Run: headless pygame with SDL's dummy video driver; simulated clock (each Clock.tick advances the game by its frame time, no real sleeping); random seed 0; keys injected as events and as key.get_pressed() state; no mouse input.
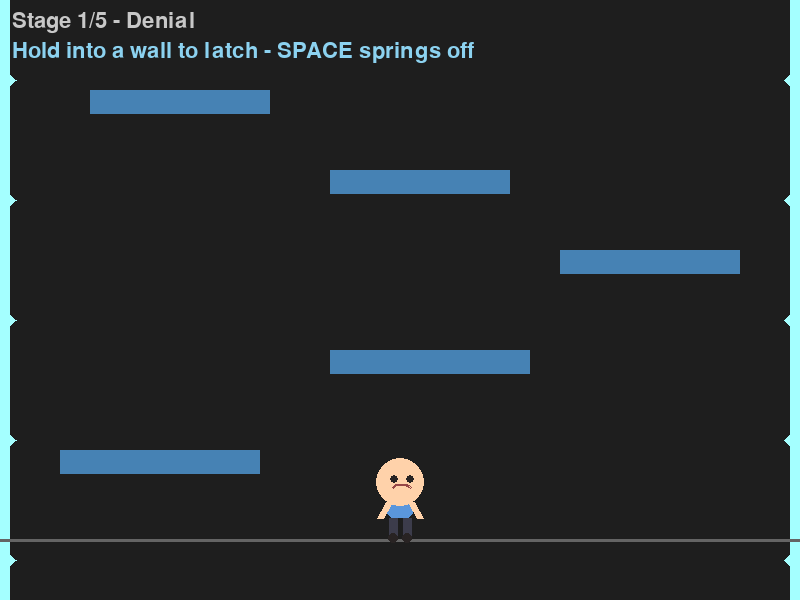
Frame 1 of 4 · flips 1–60 · no input
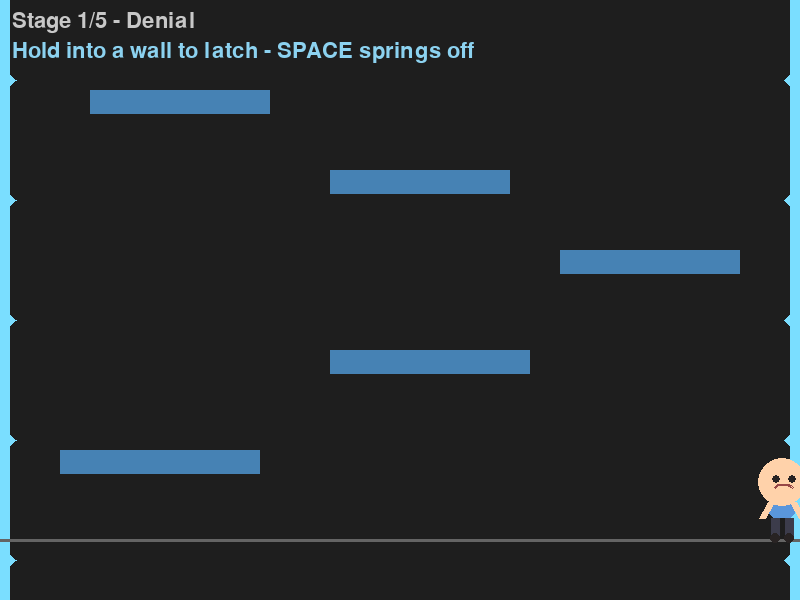
Frame 2 of 4 · flips 61–180 · tapped SPACE, RETURN · held RIGHT (→), D
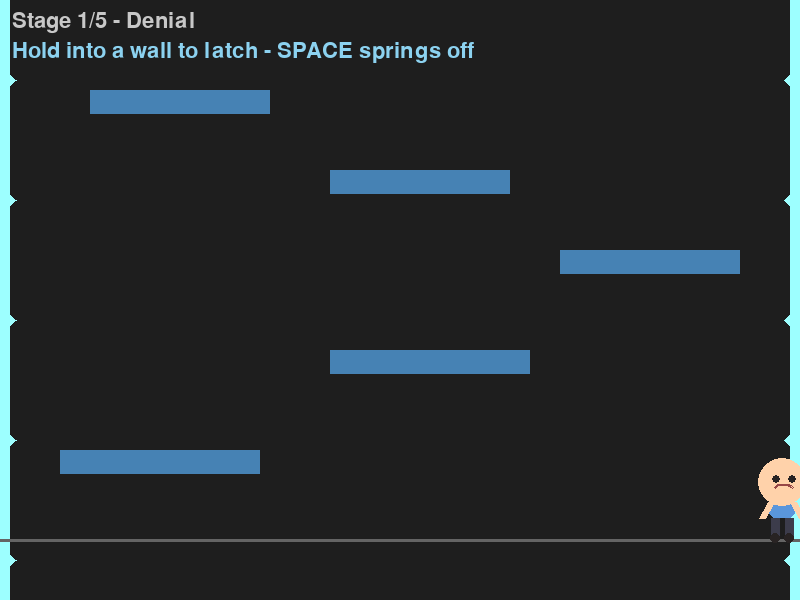
Frame 3 of 4 · flips 181–300 · held DOWN (↓), S
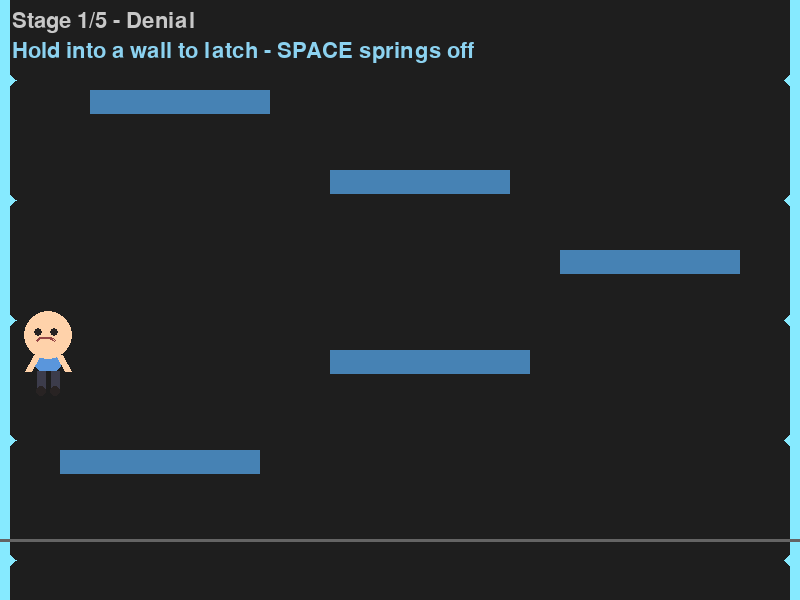
Frame 4 of 4 · flips 301–420 · held LEFT (←), A, UP (↑), W

The pygame program that drew these frames:

"""Chibi climber: 5 stages, exit past the top edge (pygame)."""
import math

import pygame

WIDTH, HEIGHT = 800, 600
FPS = 60

MOVE_SPEED = 400        # px/sec
GRAVITY = 2000.0        # px/sec^2
JUMP_VELOCITY = -800.0  # px/sec (negative = up)
GROUND_Y = HEIGHT - 60
JUMP_HEIGHT = JUMP_VELOCITY ** 2 / (2 * GRAVITY)  # ~160px max rise

# Proportions: oversized head, tiny torso -> small-child look.
HEAD_R = 24
TORSO_W, TORSO_H = 26, 20
LEG_LEN = 22
CHAR_W, CHAR_H = 36, HEAD_R * 2 + TORSO_H + LEG_LEN  # 36 x 90

SPAWN = (WIDTH / 2, GROUND_Y)

SKIN = (255, 210, 170)
SHIRT = (90, 150, 220)
PANTS = (60, 60, 75)
DARK = (40, 35, 35)

# Exit past the top edge: feet above y=0. Every level keeps its
# second-highest platform low enough that only the top one can exit.
EXIT_Y = 0

# Wall latch + spring: hold into a screen edge mid-air to cling for up
# to 0.5s, then SPACE springs off — mostly upward, shoved away from the
# wall. Into-wall steering is ignored during the shove so the arc always
# leaves the wall. One latch per airtime. Glowing edges = ready.
WALL_W = 10
LATCH_TIME = 0.5
WALL_PUSH_SPEED = 350.0
WALL_PUSH_TIME = 0.22
WALL_READY = (120, 220, 255)
WALL_SPENT = (60, 70, 90)

# 5 hand-tuned climbs. Rules per layout: vertical steps <= ~100px
# (jump reaches 160), horizontal gaps small, top platform near y~95,
# second-highest at y>=170 so it can't trigger the exit by itself.
# 5 stages of grief, laid out as one chained climb. Each stage's base
# sits under the previous stage's exit (fly in at the same x), with:
# top platform near y~95 (only it can exit), second-highest at y>=165,
# vertical steps <=120px (jump reaches 160), and a weave to suit the mood.
LEVELS = [
    {"name": "Denial",  # safe and wide; everything is fine
     "platforms": [(60, 450, 200, 24), (330, 350, 200, 24),
                   (560, 250, 180, 24), (330, 170, 180, 24),
                   (90, 90, 180, 24)],
     "blocks": []},
    {"name": "Anger",  # jagged zigzag with teeth to hop around
     "platforms": [(80, 450, 200, 24), (350, 350, 150, 24),
                   (580, 250, 140, 24), (350, 165, 150, 24),
                   (120, 95, 150, 24)],
     "blocks": [(300, 400, 36, 140), (520, 180, 36, 120)]},
    {"name": "Bargaining",  # back-and-forth around a central block-step
     "platforms": [(100, 450, 190, 24), (240, 385, 110, 24),
                   (520, 270, 150, 24), (250, 180, 150, 24),
                   (480, 95, 150, 24)],
     "blocks": [(360, 330, 40, 120)]},
    {"name": "Depression",  # sparse, heavy near-limit jumps, long falls
     "platforms": [(480, 450, 190, 24), (200, 330, 130, 24),
                   (500, 210, 130, 24), (220, 95, 130, 24)],
     "blocks": []},
    {"name": "Acceptance",  # calm even staircase to the top
     "platforms": [(200, 450, 170, 24), (450, 350, 160, 24),
                   (200, 250, 160, 24), (450, 170, 160, 24),
                   (200, 90, 150, 24)],
     "blocks": []},
]

# Active solid geometry; rebuilt by load_level().
OBSTACLES = []


def load_level(idx):
    """Load LEVELS[idx] into OBSTACLES. Returns spawn (x, y)."""
    global OBSTACLES
    lvl = LEVELS[idx]
    OBSTACLES = ([pygame.Rect(*p) for p in lvl["platforms"]]
                 + [pygame.Rect(*b) for b in lvl["blocks"]])
    return SPAWN


def top_two_platforms(idx):
    """(highest_top, second_highest_top) for exit-margin checks."""
    tops = sorted(p[1] for p in LEVELS[idx]["platforms"])
    return tops[0], tops[1]


def has_floor(idx):
    """Only the first stage has a floor; later stages are void below."""
    return idx == 0


def stage_spawn(idx):
    """Safe start point for a stage: the ground, or its lowest platform."""
    if idx == 0:
        return SPAWN
    lowest = max(LEVELS[idx]["platforms"], key=lambda p: p[1])
    return (lowest[0] + lowest[2] / 2, lowest[1])


def enter_from_above(x):
    """Re-entry when falling back a stage: drop in from the top edge."""
    return (max(CHAR_W / 2, min(WIDTH - CHAR_W / 2, x)), 30)


def enter_from_below(x):
    """Re-entry when jumping up a stage: fly in from the bottom edge.

    Caller keeps the rising vy, so momentum carries straight through.
    """
    return (max(CHAR_W / 2, min(WIDTH - CHAR_W / 2, x)), HEIGHT + 30)


def wall_state(x):
    """Which screen-edge wall is touched: -1 (left), +1 (right), 0 (none)."""
    if x <= CHAR_W / 2:
        return -1
    if x >= WIDTH - CHAR_W / 2:
        return 1
    return 0


def try_wall_latch(on_ground, latched, wall_dir, pressing_toward, ready):
    """Start clinging to the wall. One latch per airtime, never grounded."""
    return (not on_ground and not latched and wall_dir != 0
            and pressing_toward and ready)


def apply_push(vx_key, bonus, push_dir):
    """Merge key steering with the wall-spring shove.

    Into-wall steering is dropped during the shove so the arc always
    leaves the wall; with-the-push steering still adds on top.
    """
    if bonus != 0.0 and vx_key * push_dir < 0:
        return bonus
    return vx_key + bonus


def bounce_push(push_t, push_dir, dt):
    """Wall-spring shove: (vx_bonus, new_push_t). Mostly-up arc helper."""
    if push_t > 0:
        return push_dir * WALL_PUSH_SPEED, max(0.0, push_t - dt)
    return 0.0, push_t


def draw_walls(screen, bounce_ready, tick, latched=False):
    """Edge indicators: bright pulsing bars + chevrons when armed."""
    if latched:
        col = (255, 255, 255)
    elif bounce_ready:
        k = 0.5 + 0.5 * math.sin(tick * 0.008)
        col = tuple(min(255, c + int(45 * k)) for c in WALL_READY)
    else:
        col = WALL_SPENT
    pygame.draw.rect(screen, col, (0, 0, WALL_W, HEIGHT))
    pygame.draw.rect(screen, col, (WIDTH - WALL_W, 0, WALL_W, HEIGHT))
    if bounce_ready:
        for cy in range(80, HEIGHT, 120):
            pygame.draw.polygon(screen, col,
                                [(2, cy - 12), (2, cy + 12), (WALL_W + 6, cy)])
            pygame.draw.polygon(screen, col,
                                [(WIDTH - 2, cy - 12), (WIDTH - 2, cy + 12),
                                 (WIDTH - WALL_W - 6, cy)])


def char_rect(x, y):
    """Collision box for feet-anchored position (x, y)."""
    return pygame.Rect(x - CHAR_W / 2, y - CHAR_H, CHAR_W, CHAR_H)


def move_and_collide(x, y, vx, vy, dt):
    """Move the character and resolve against OBSTACLES.

    (x, y) is the feet position. Returns (x, y, vy, on_ground).
    Floor/walls handled by caller.
    """
    x += vx * dt
    r = char_rect(x, y)
    for o in OBSTACLES:
        if r.colliderect(o):
            if vx > 0:
                x = o.left - CHAR_W / 2
            elif vx < 0:
                x = o.right + CHAR_W / 2
            elif x < o.centerx:
                x = o.left - CHAR_W / 2
            else:
                x = o.right + CHAR_W / 2
            r = char_rect(x, y)

    prev_bottom, prev_top = y, y - CHAR_H
    y += vy * dt
    on_ground = False
    r = char_rect(x, y)
    for o in OBSTACLES:
        if r.colliderect(o):
            if vy >= 0 and prev_bottom <= o.top + 8:
                y = o.top
                vy = 0.0
                on_ground = True
            elif vy < 0 and prev_top >= o.bottom - 8:
                y = o.bottom + CHAR_H
                vy = 0.0
            elif x < o.centerx:
                x = o.left - CHAR_W / 2
            else:
                x = o.right + CHAR_W / 2
            r = char_rect(x, y)

    return x, y, vy, on_ground


def jump_apex(x, y_start):
    """Feet height at jump apex from a standstill jump (for tests)."""
    y, vy, top = y_start, JUMP_VELOCITY, y_start
    for _ in range(300):
        vy += GRAVITY / 60
        x, y, vy, _ = move_and_collide(x, y, 0.0, vy, 1 / 60)
        top = min(top, y)
        if vy >= 0:
            break
    return top


def draw_character(screen, x, y, facing, swing, cling=0):
    """Draw the kid anchored at feet (x, y). swing in [-1, 1] walk cycle.

    cling: -1/0/+1, arms reach up toward the latched wall while set.
    """
    hip_y = y - LEG_LEN
    shoulder_y = hip_y - TORSO_H + 4
    head_cy = shoulder_y - HEAD_R + 4

    # legs + shoes
    for dx in (-7, 7):
        sway = int(math.sin(swing) * 7 * (1 if dx > 0 else -1))
        foot = (x + dx + sway, y - 2)
        pygame.draw.line(screen, PANTS, (x + dx, hip_y), foot, 9)
        pygame.draw.circle(screen, DARK, foot, 5)

    # torso
    pygame.draw.rect(screen, SHIRT,
                     (x - TORSO_W / 2, hip_y - TORSO_H, TORSO_W, TORSO_H),
                     border_radius=6)

    # arms (swing opposite to same-side leg; reach up while clinging)
    for side in (-1, 1):
        if cling != 0:
            hand = (x + cling * 18 + side * 4, shoulder_y - 22)
        else:
            sway = int(math.sin(swing) * 6) * side
            hand = (x + side * 20 - sway, shoulder_y + 16)
        pygame.draw.line(screen, SKIN,
                         (x + side * (TORSO_W / 2 - 2), shoulder_y),
                         hand, 7)

    # big head
    pygame.draw.circle(screen, SKIN, (int(x), int(head_cy)), HEAD_R)

    # face looks toward movement
    look = 2 * facing
    for ex in (-8, 8):
        pygame.draw.circle(screen, DARK,
                           (int(x + ex + look), int(head_cy - 3)), 4)
    pygame.draw.arc(screen, (150, 70, 70),
                    (x - 10 + look, head_cy + 2, 20, 12),
                    0.4, math.pi - 0.4, 2)


def main():
    pygame.init()
    screen = pygame.display.set_mode((WIDTH, HEIGHT))
    pygame.display.set_caption("Chibi Climber — 5 Stages")
    clock = pygame.time.Clock()
    hud = pygame.font.SysFont(None, 32)
    big = pygame.font.SysFont(None, 72)

    level_idx = 0
    x, y = load_level(0)
    x, y = stage_spawn(0)
    vx = 0.0
    vy = 0.0
    on_ground = True
    phase = 0.0
    amp = 0.0
    facing = 1
    push_t = 0.0
    push_dir = 0
    latch_ready = True
    latched = False
    latch_t = 0.0
    latch_dir = 0
    won = False

    running = True
    while running:
        dt = clock.tick(FPS) / 1000.0

        for event in pygame.event.get():
            if event.type == pygame.QUIT:
                running = False

        keys = pygame.key.get_pressed()
        if won:
            if keys[pygame.K_r]:
                level_idx = 0
                x, y = load_level(0)
                vy = 0.0
                latch_ready = True
                latched = False
                push_t = 0.0
                won = False
            screen.fill((20, 40, 30))
            msg = big.render("YOU MADE IT!", True, (140, 230, 150))
            sub = hud.render("Climbed all 5 stages - press R to play again",
                             True, (200, 200, 200))
            screen.blit(msg, msg.get_rect(center=(WIDTH / 2, HEIGHT / 2 - 20)))
            screen.blit(sub, sub.get_rect(center=(WIDTH / 2, HEIGHT / 2 + 40)))
            pygame.display.flip()
            continue

        vx = 0.0
        left = keys[pygame.K_LEFT] or keys[pygame.K_a]
        right = keys[pygame.K_RIGHT] or keys[pygame.K_d]
        if left:
            vx = -MOVE_SPEED
            facing = -1
        if right:
            vx = MOVE_SPEED
            facing = 1
        jump_pressed = (keys[pygame.K_SPACE] or keys[pygame.K_w]
                        or keys[pygame.K_UP])
        bonus, push_t = bounce_push(push_t, push_dir, dt)
        vx = apply_push(vx, bonus, push_dir)
        if jump_pressed and on_ground and not latched:
            vy = JUMP_VELOCITY
            on_ground = False
        if keys[pygame.K_r]:
            (x, y) = stage_spawn(level_idx)
            vy = 0.0
            on_ground = True
            latch_ready = True
            latched = False
            push_t = 0.0

        target = 1.0 if (vx != 0 and on_ground) else 0.0
        amp += (target - amp) * min(1.0, dt * 10)
        phase += abs(vx) * dt * 0.045

        if not latched:
            vy += GRAVITY * dt
            x, y, vy, landed = move_and_collide(x, y, vx, vy, dt)
            on_ground = landed

            if has_floor(level_idx) and y >= GROUND_Y:
                y = GROUND_Y
                vy = 0.0
                on_ground = True

        # exit past the top edge -> fly into the next stage from below
        # with position and upward momentum kept; land it yourself
        if y < EXIT_Y:
            level_idx += 1
            if level_idx >= len(LEVELS):
                won = True
            else:
                load_level(level_idx)
                (x, y) = enter_from_below(x)
                on_ground = False
                latch_ready = True
                latched = False
                push_t = 0.0

        # no floor past stage 1: fall out the bottom -> previous stage
        if not won and level_idx > 0 and y - CHAR_H > HEIGHT:
            level_idx -= 1
            load_level(level_idx)
            (x, y) = enter_from_above(x)
            vy = 0.0
            on_ground = False
            latch_ready = True
            latched = False
            push_t = 0.0

        x = max(CHAR_W / 2, min(WIDTH - CHAR_W / 2, x))

        # wall latch: hold into an edge mid-air to cling, SPACE to spring
        # off (mostly up, shoved away). Runs out after LATCH_TIME or let-go.
        touching = wall_state(x)
        pressing = (touching == -1 and left) or (touching == 1 and right)
        if try_wall_latch(on_ground, latched, touching, pressing,
                          latch_ready):
            latched, latch_t, latch_dir = True, LATCH_TIME, touching
            vy = 0.0
            facing = touching
        if latched:
            latch_t -= dt
            vy = 0.0
            if jump_pressed:
                vy = JUMP_VELOCITY
                push_dir = -latch_dir
                push_t = WALL_PUSH_TIME
                latched = False
                latch_ready = False
                facing = -latch_dir
            elif latch_t <= 0 or not pressing:
                latched = False
                latch_ready = False
        if on_ground:
            latch_ready = True
            latched = False
            push_t = 0.0

        screen.fill((30, 30, 30))
        draw_walls(screen, latch_ready, pygame.time.get_ticks(), latched)
        if has_floor(level_idx):
            pygame.draw.line(screen, (100, 100, 100),
                             (0, GROUND_Y), (WIDTH, GROUND_Y), 3)
        for o in OBSTACLES:
            pygame.draw.rect(screen, (70, 130, 180), o)
        draw_character(screen, x, y, facing, phase if amp > 0.05 else 0.0,
                       latch_dir if latched else 0)
        lvl = LEVELS[level_idx]
        tag = hud.render("Stage %d/5 - %s" % (level_idx + 1, lvl["name"]),
                         True, (200, 200, 200))
        screen.blit(tag, (12, 10))
        bounce_hint = hud.render("Hold into a wall to latch - SPACE springs off",
                                 True, (140, 210, 240))
        screen.blit(bounce_hint, (12, 40))
        if not has_floor(level_idx):
            hint = hud.render("No floor - falling drops a stage!",
                              True, (230, 170, 120))
            screen.blit(hint, (12, 70))
        pygame.display.flip()

    pygame.quit()


if __name__ == "__main__":
    main()
